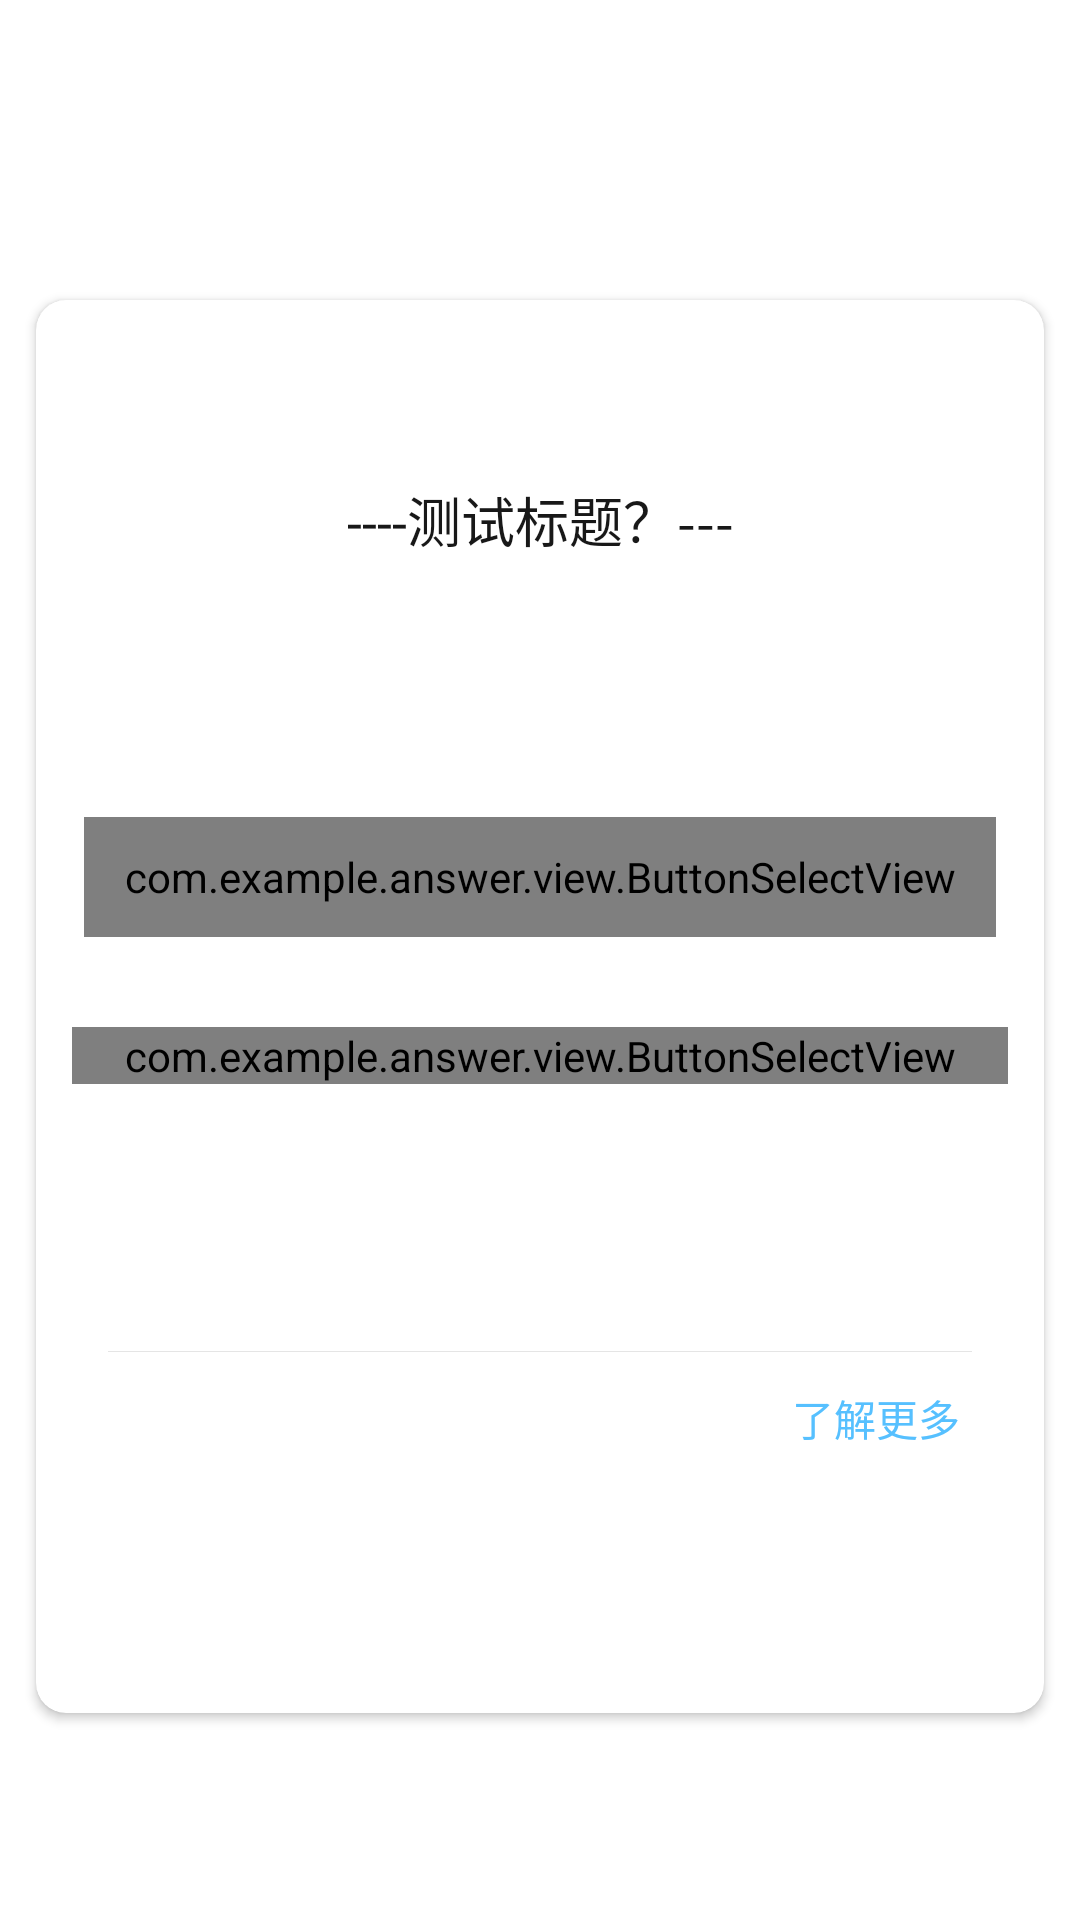

Layout XML and referenced resources for this Android screen:
<!-- AndroidManifest.xml: application theme Theme.Answer -->
<!-- res/layout/fragment_layout.xml -->
<?xml version="1.0" encoding="utf-8"?>
<LinearLayout xmlns:android="http://schemas.android.com/apk/res/android"
    xmlns:app="http://schemas.android.com/apk/res-auto"
    xmlns:tools="http://schemas.android.com/tools"
    android:layout_width="match_parent"
    android:layout_height="match_parent"
    android:orientation="vertical"
    >

    <androidx.cardview.widget.CardView
        android:layout_width="match_parent"
        android:layout_height="471dp"
        android:layout_marginLeft="12dp"
        android:layout_marginTop="100dp"
        android:layout_marginRight="12dp"
        app:cardBackgroundColor="#FFFFFF"
        app:cardCornerRadius="10dp"
        app:cardElevation="2dp">

        <LinearLayout
            android:layout_width="match_parent"
            android:layout_height="match_parent"
            android:layout_marginTop="30dp"
            android:orientation="vertical">

            <TextView
                android:id="@+id/contentTitle"
                android:layout_width="match_parent"
                android:layout_height="wrap_content"
                android:layout_marginLeft="20dp"
                android:layout_marginTop="30dp"
                android:layout_marginRight="20dp"
                android:ellipsize="end"
                android:gravity="center"
                android:maxLines="1"
                android:text="----测试标题？---"
                android:textColor="#181818"
                android:textSize="18sp" />

            <RelativeLayout
                android:layout_width="match_parent"
                android:layout_height="40dp"
                android:layout_marginLeft="16dp"
                android:layout_marginTop="30dp"
                android:layout_marginRight="16dp"
                android:textAlignment="center"/>

            <com.example.answer.view.ButtonSelectView
                android:id="@+id/first_option_layout"
                android:layout_width="match_parent"
                android:layout_height="40dp"
                android:layout_marginLeft="16dp"
                android:layout_marginTop="16dp"
                android:layout_marginRight="16dp"
                android:textAlignment="center" />

            <com.example.answer.view.ButtonSelectView
                android:id="@+id/second_option_layout"
                android:layout_width="match_parent"
                android:layout_height="wrap_content"
                android:layout_marginLeft="12dp"
                android:layout_marginTop="30dp"
                android:layout_marginRight="12dp"
                android:background="@drawable/test_tip_backgrounp"
                android:orientation="vertical">

            </com.example.answer.view.ButtonSelectView>
            <LinearLayout
                android:id="@+id/tip_layout"
                android:layout_width="match_parent"
                android:layout_height="wrap_content"
                android:orientation="vertical"
                android:layout_marginLeft="12dp"
                android:layout_marginRight="12dp"
                android:layout_marginTop="30dp"
                >


                <TextView
                    android:id="@+id/tip_text"
                    android:layout_width="match_parent"
                    android:layout_height="wrap_content"
                    android:textSize="14dp"
                    android:layout_marginTop="20dp"
                    android:layout_marginLeft="12dp"
                    android:layout_marginRight="12dp"
                    android:maxLines="3"
                    android:ellipsize="end"
                    />

                <RelativeLayout
                    android:id="@+id/check_more_layout"
                    android:layout_width="match_parent"
                    android:layout_height="36dp"
                    android:layout_marginLeft="12dp"
                    android:layout_marginTop="20dp"
                    android:layout_marginRight="12dp"
                    android:layout_marginBottom="8dp"
                    >

                    <View
                        android:id="@+id/line"
                        android:layout_width="match_parent"
                        android:layout_height="1px"
                        android:background="#E5E5E5"/>

                    <TextView
                        android:layout_width="wrap_content"
                        android:layout_height="wrap_content"
                        android:layout_marginTop="12dp"
                        android:layout_marginRight="4dp"
                        android:layout_toLeftOf="@+id/enter_icon"
                        android:text="了解更多"
                        android:textColor="#56C0FF"
                        android:textSize="14dp"/>


                    <ImageView
                        android:id="@+id/enter_icon"
                        android:layout_width="wrap_content"
                        android:layout_height="wrap_content"
                        android:layout_alignParentRight="true"
                        android:layout_marginTop="16dp"
                       />

                </RelativeLayout>


            </LinearLayout>

        </LinearLayout>

    </androidx.cardview.widget.CardView>


</LinearLayout>
<!-- resources referenced by this layout -->
<resources>
  <!-- drawable test_tip_backgrounp (drawable-v24) -->
  <?xml version="1.0" encoding="utf-8"?>
  <shape xmlns:android="http://schemas.android.com/apk/res/android"
      android:shape="rectangle">
  
      <corners android:radius="6dp">
      </corners>
      <solid android:color="#F9F9F9"/>
  
  </shape>
  <style name="Theme.Answer" parent="Theme.MaterialComponents.DayNight.NoActionBar">
          
          <item name="colorPrimary">@color/purple_500</item>
          <item name="colorPrimaryVariant">@color/purple_700</item>
          <item name="colorOnPrimary">@color/white</item>
          
          <item name="colorSecondary">@color/teal_200</item>
          <item name="colorSecondaryVariant">@color/teal_700</item>
          <item name="colorOnSecondary">@color/black</item>
          
          <item name="android:statusBarColor" tools:targetApi="l">?attr/colorPrimaryVariant</item>
          
      </style>
  <!-- not gathered from this repository: default colours our renderer supplied (Android Studio template values) -->
  <color name="purple_500">#FF6200EE</color>
  <color name="purple_700">#FF3700B3</color>
  <color name="teal_200">#FF03DAC5</color>
  <color name="teal_700">#FF018786</color>
  <color name="black">#FF000000</color>
  <color name="white">#FFFFFFFF</color>
</resources>
